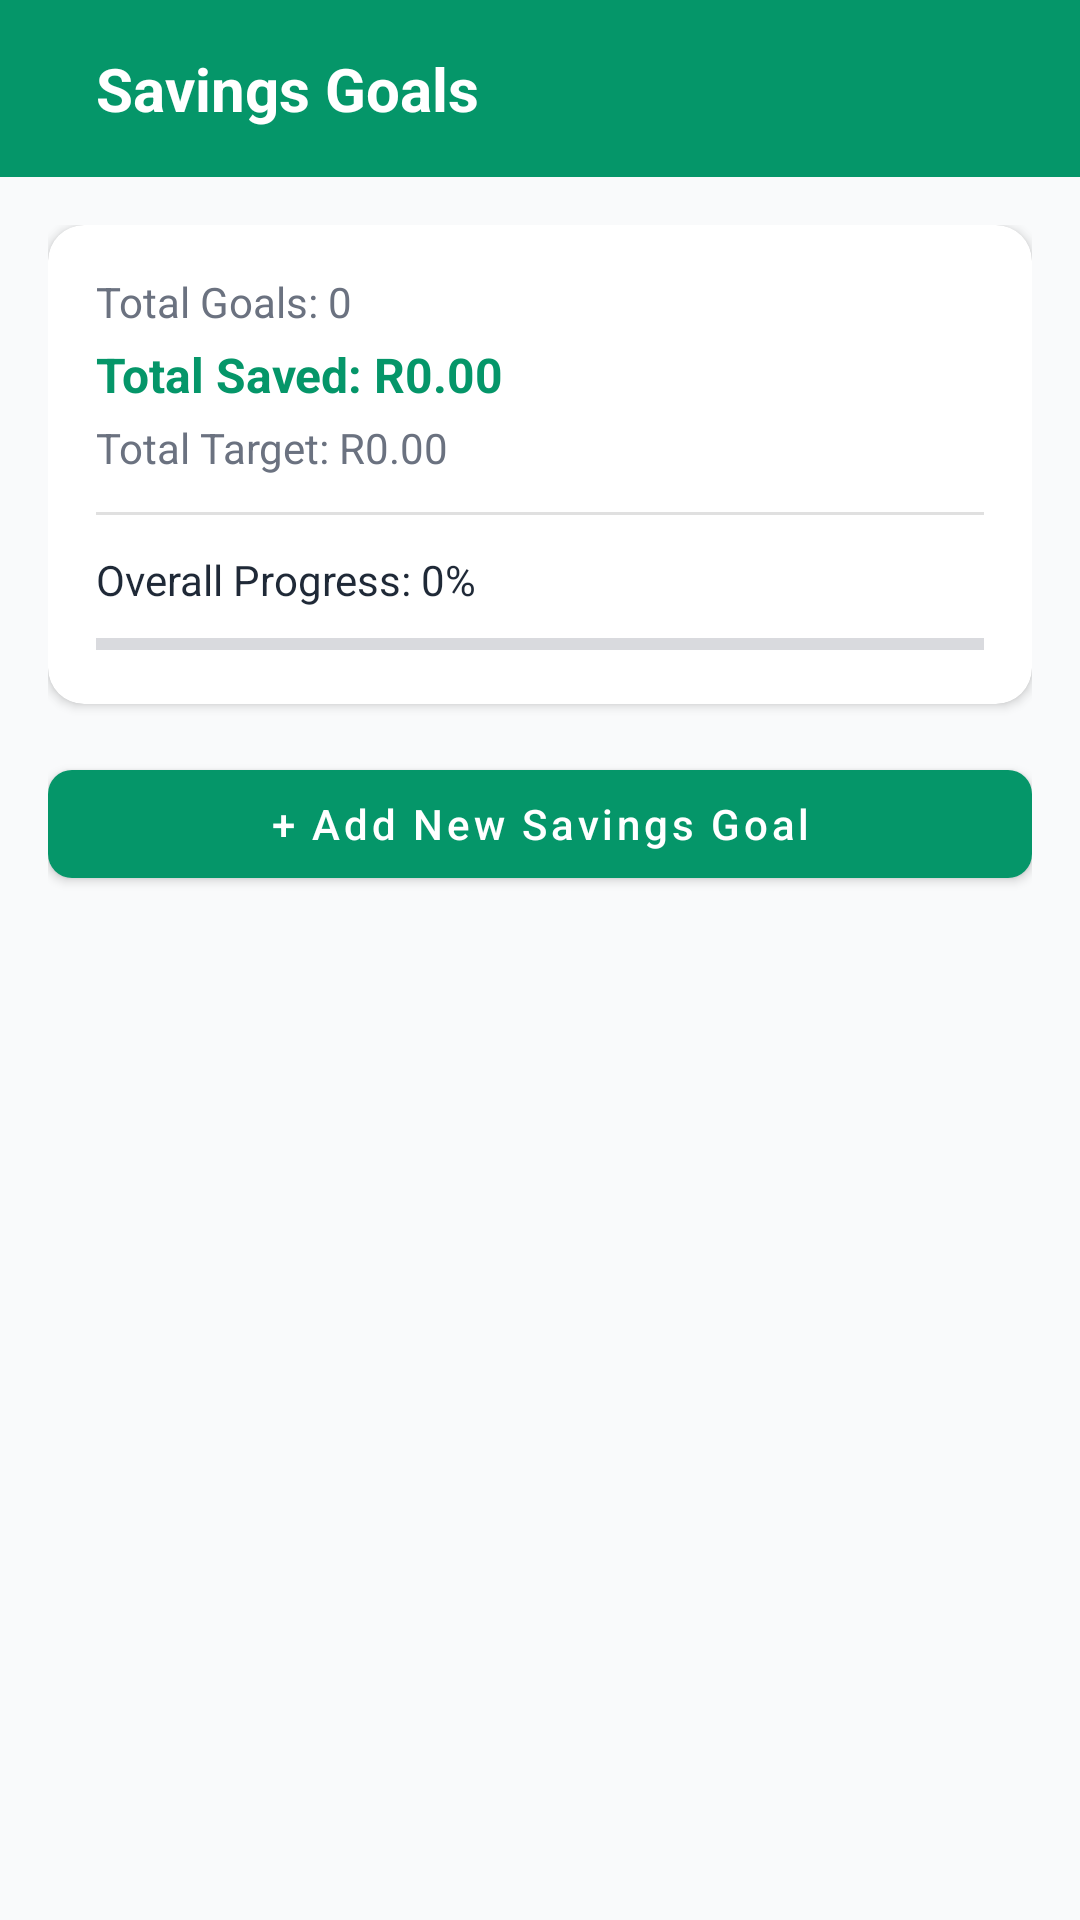

This screen was rendered from an Android layout file. Write that file and the resources it references.
<!-- AndroidManifest.xml: activity theme Theme.Monied.NoActionBar -->
<!-- res/layout/activity_savings_goal.xml -->
<?xml version="1.0" encoding="utf-8"?>
<LinearLayout xmlns:android="http://schemas.android.com/apk/res/android"
    xmlns:app="http://schemas.android.com/apk/res-auto"
    android:layout_width="match_parent"
    android:layout_height="match_parent"
    android:orientation="vertical"
    android:background="?attr/android:windowBackground">

    
    <LinearLayout
        android:layout_width="match_parent"
        android:layout_height="wrap_content"
        android:background="@color/emerald_600"
        android:orientation="horizontal"
        android:padding="16dp"
        android:gravity="center_vertical">

        <ImageButton
            android:id="@+id/btnBack"
            android:layout_width="wrap_content"
            android:layout_height="wrap_content"
            android:background="?attr/selectableItemBackgroundBorderless"
            android:src="@drawable/ic_back"
            app:tint="@color/white" />

        <TextView
            android:layout_width="wrap_content"
            android:layout_height="wrap_content"
            android:layout_marginStart="16dp"
            android:text="Savings Goals"
            android:textColor="@color/white"
            android:textSize="20sp"
            android:textStyle="bold" />
    </LinearLayout>

    <ScrollView
        android:layout_width="match_parent"
        android:layout_height="match_parent">

        <LinearLayout
            android:layout_width="match_parent"
            android:layout_height="wrap_content"
            android:orientation="vertical"
            android:padding="16dp">

            
            <com.google.android.material.card.MaterialCardView
                android:layout_width="match_parent"
                android:layout_height="wrap_content"
                android:layout_marginBottom="16dp"
                app:cardCornerRadius="12dp"
                app:cardElevation="2dp"
                app:cardBackgroundColor="?attr/colorSurface">

                <LinearLayout
                    android:layout_width="match_parent"
                    android:layout_height="wrap_content"
                    android:orientation="vertical"
                    android:padding="16dp">

                    <TextView
                        android:id="@+id/tvTotalGoals"
                        android:layout_width="wrap_content"
                        android:layout_height="wrap_content"
                        android:text="Total Goals: 0"
                        android:textColor="?attr/android:textColorSecondary"
                        android:textSize="14sp" />

                    <TextView
                        android:id="@+id/tvTotalSaved"
                        android:layout_width="wrap_content"
                        android:layout_height="wrap_content"
                        android:text="Total Saved: R0.00"
                        android:textColor="@color/emerald_600"
                        android:textSize="16sp"
                        android:textStyle="bold"
                        android:layout_marginTop="4dp" />

                    <TextView
                        android:id="@+id/tvTotalTarget"
                        android:layout_width="wrap_content"
                        android:layout_height="wrap_content"
                        android:text="Total Target: R0.00"
                        android:textColor="?attr/android:textColorSecondary"
                        android:textSize="14sp"
                        android:layout_marginTop="4dp" />

                    <View
                        android:layout_width="match_parent"
                        android:layout_height="1dp"
                        android:background="?attr/dividerHorizontal"
                        android:layout_marginVertical="12dp"/>

                    <TextView
                        android:id="@+id/tvOverallProgress"
                        android:layout_width="wrap_content"
                        android:layout_height="wrap_content"
                        android:text="Overall Progress: 0%"
                        android:textColor="?attr/colorOnSurface"
                        android:textSize="14sp" />

                    <ProgressBar
                        android:id="@+id/progressBarOverall"
                        style="?android:attr/progressBarStyleHorizontal"
                        android:layout_width="match_parent"
                        android:layout_height="8dp"
                        android:layout_marginTop="8dp"
                        android:progressTint="@color/emerald_600" />

                </LinearLayout>
            </com.google.android.material.card.MaterialCardView>

            <Button
                android:id="@+id/btnAddSavingsGoal"
                style="@style/Widget.Monied.Button"
                android:layout_width="match_parent"
                android:layout_height="wrap_content"
                android:text="+ Add New Savings Goal"
                android:layout_marginBottom="16dp" />

            <androidx.recyclerview.widget.RecyclerView
                android:id="@+id/recyclerViewSavingsGoals"
                android:layout_width="match_parent"
                android:layout_height="wrap_content"
                android:nestedScrollingEnabled="false" />

        </LinearLayout>
    </ScrollView>
</LinearLayout>
<!-- resources referenced by this layout -->
<resources>
  <color name="emerald_600">#059669</color>
  <color name="white">#FFFFFF</color>
  <style name="Widget.Monied.Button" parent="Widget.MaterialComponents.Button">
          <item name="android:textColor">@color/white</item>
          <item name="backgroundTint">@color/emerald_600</item>
          <item name="cornerRadius">8dp</item>
          <item name="android:minHeight">48dp</item>
          <item name="android:textAllCaps">false</item>
          <item name="android:fontFamily">sans-serif-medium</item>
      </style>
  <style name="Theme.Monied.NoActionBar" parent="Theme.Monied">
          <item name="windowActionBar">false</item>
          <item name="windowNoTitle">true</item>
      </style>
  <style name="Theme.Monied" parent="Theme.MaterialComponents.DayNight.DarkActionBar">
          
          <item name="colorPrimary">@color/emerald_600</item>
          <item name="colorPrimaryVariant">@color/emerald_700</item>
          <item name="colorOnPrimary">@color/white</item>
  
          
          <item name="colorSecondary">@color/emerald_500</item>
          <item name="colorSecondaryVariant">@color/emerald_700</item>
          <item name="colorOnSecondary">@color/white</item>
  
          
          <item name="android:statusBarColor">@color/emerald_600</item>
  
          
          <item name="android:windowBackground">@color/background_light</item>
          <item name="colorSurface">@color/surface_light</item>
          <item name="colorOnSurface">@color/text_primary_light</item>
  
          
          <item name="android:textColorPrimary">@color/text_primary_light</item>
          <item name="android:textColorSecondary">@color/text_secondary_light</item>
  
          
          <item name="colorError">@color/error</item>
          <item name="colorOnError">@color/white</item>
  
          
          <item name="bottomNavigationStyle">@style/Widget.Monied.BottomNavigationView</item>
  
          
          <item name="materialButtonStyle">@style/Widget.Monied.Button</item>
          <item name="materialCardViewStyle">@style/Widget.Monied.CardView</item>
          <item name="textInputStyle">@style/Widget.Monied.TextInputLayout</item>
      </style>
  <color name="emerald_700">#047857</color>
  <color name="emerald_500">#10B981</color>
  <color name="background_light">#F9FAFB</color>
  <color name="surface_light">#FFFFFF</color>
  <color name="text_primary_light">#1F2937</color>
  <color name="text_secondary_light">#6B7280</color>
  <color name="error">#DC2626</color>
  <style name="Widget.Monied.BottomNavigationView" parent="Widget.MaterialComponents.BottomNavigationView">
          <item name="itemIconTint">@color/bottom_nav_color</item>
          <item name="itemTextColor">@color/bottom_nav_color</item>
          <item name="android:background">@color/white</item>
          <item name="elevation">8dp</item>
          <item name="labelVisibilityMode">labeled</item>
      </style>
  <style name="Widget.Monied.CardView" parent="Widget.MaterialComponents.CardView">
          <item name="cardCornerRadius">16dp</item>
          <item name="cardElevation">2dp</item>
          <item name="cardBackgroundColor">@color/white</item>
      </style>
  <style name="Widget.Monied.TextInputLayout" parent="Widget.MaterialComponents.TextInputLayout.OutlinedBox">
          <item name="boxStrokeColor">@color/emerald_600</item>
          <item name="hintTextColor">@color/emerald_600</item>
          <item name="android:textColorHint">@color/gray_500</item>
      </style>
  <color name="gray_500">#6B7280</color>
</resources>
